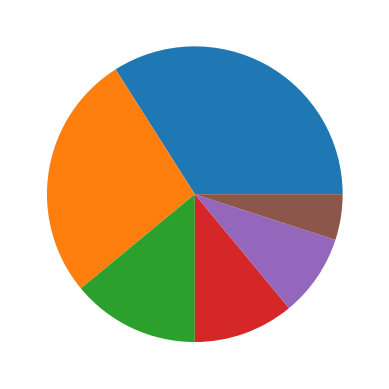

Reproduce this figure in Python.
"""
プログラム名:Kadai14-1.py
作成日:2024年09月03日
[redacted]
"""
import numpy as np 
import matplotlib.pyplot as plt 
x = np.array([34,27,14,11,9,5]) 
plt.pie(x)
plt.show()